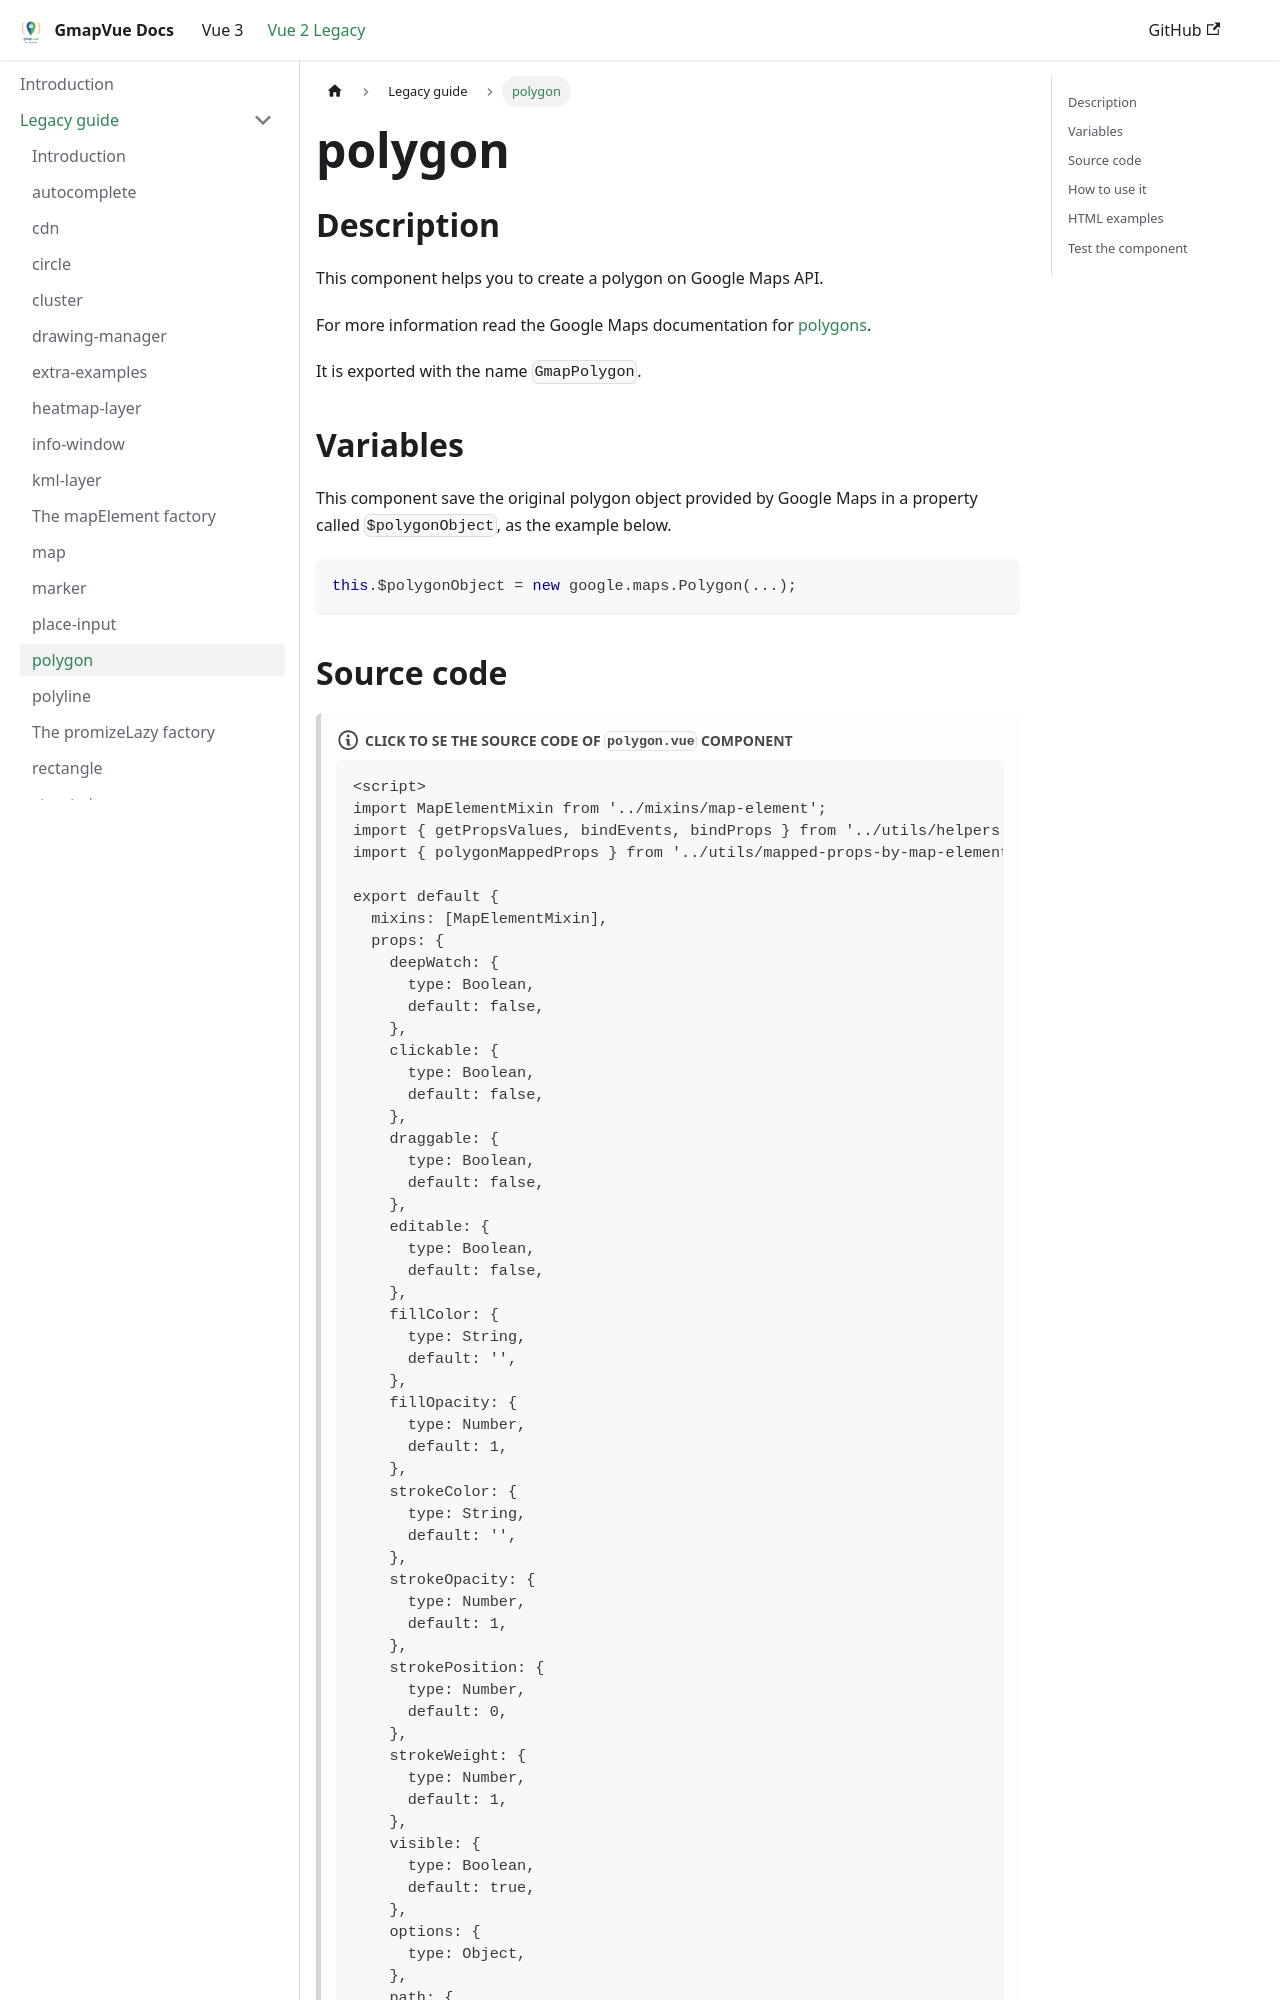

repository: diegoazh/gmap-vue · page: docs/vue-2-version/guide/polygon/index.html · generator: docusaurus

## Description

This component helps you to create a polygon on Google Maps API.

For more information read the Google Maps documentation
for [polygons](https://developers.google.com/maps/documentation/javascript/examples/polygon-simple).

It is exported with the name `GmapPolygon`.

## Variables

This component save the original polygon object provided by Google Maps in a property called `$polygonObject`, as the
example below.

```javascript
this.$polygonObject = new google.maps.Polygon(...);
```
